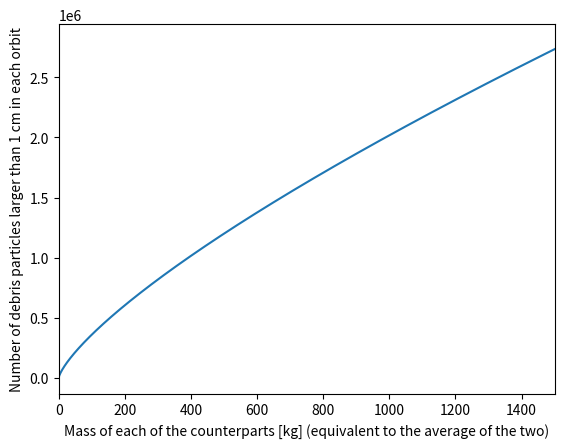

This figure's Python source:
from matplotlib import pyplot as plt
import numpy as np

threshold = 0.01/10
masses = np.arange(1, 3100, 1)
number = 0.1*masses**0.75*threshold**(-1.71)

plt.figure()
plt.plot(masses/2, number/2)
plt.xlabel('Mass of each of the counterparts [kg] (equivalent to the average of the two)')
plt.ylabel('Number of debris particles larger than 1 cm in each orbit')
plt.xlim([0, 1500])
plt.show()